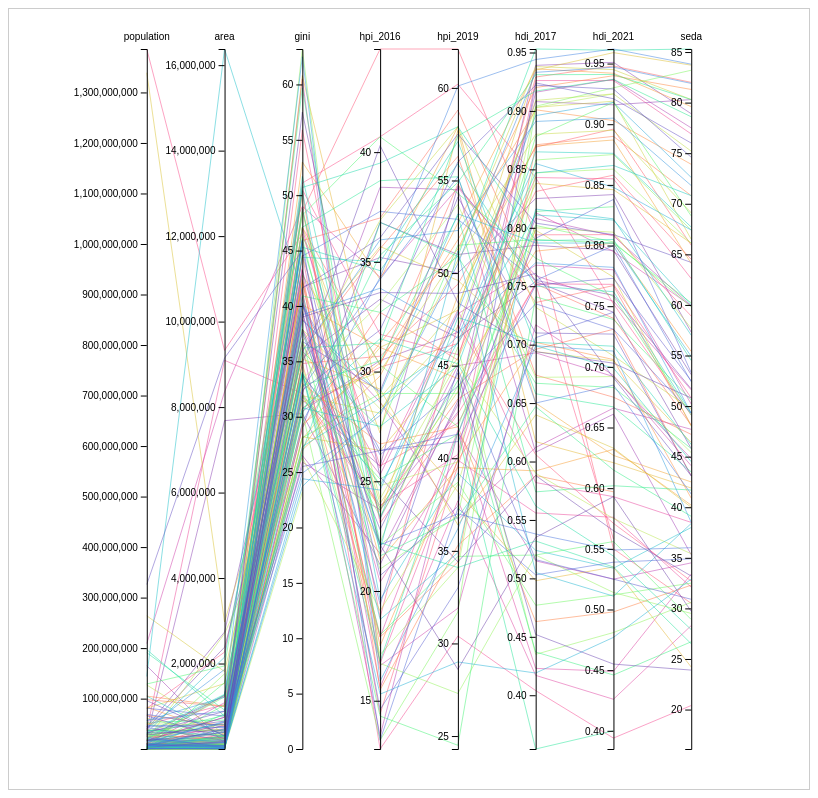
D3 v7 page, settled after 480 driven frames (8 s of simulated time); the page loaded 1 data file(s).


// ── js/parallelscript.js
// your script.js
const margin = { top: 40, right: 40, bottom: 40, left: 60 };
const width = 700
const height = 700

let q1, median, q3, max, min;

const svg = d3.select('#vis')
    .append("svg")
    .attr("width", width + margin.left + margin.right)
    .attr("height", height + margin.top + margin.bottom)
    .append("g")
    .attr("transform","translate(" + margin.left + "," + margin.top + ")");
const g = svg.append('g');

function createVis(data) {

  dimensions = [
    "population",
    "area",
    "gini",
    "hpi_2016",
    "hpi_2019",
    "hdi_2017",
    "hdi_2021",
    "seda"
    ];

    const color = d3.scaleOrdinal()
    .domain(data.map(d => d.country))
    .range(d3.quantize(d3.interpolateRainbow, data.length));

  // For each dimension, I build a linear scale. I store all in a y object
  var y = {}
  for (i in dimensions) {
    name = dimensions[i]
    y[name] = d3.scaleLinear()
      .domain( d3.extent(data, function(d) { return +d[name]; }) )
      .range([height, 0])
  }

  // Build the X scale -> it find the best position for each Y axis
  x = d3.scalePoint()
    .range([0, width])
    .padding(1)
    .domain(dimensions);

  // The path function take a row of the csv as input, and return x and y coordinates of the line to draw for this raw.
  function path(d) {
      return d3.line()(dimensions.map(function(p) { return [x(p), y[p](d[p])]; }));
  }

  // Draw the lines
  svg
    .selectAll("myPath")
    .data(data)
    .enter().append("path")
    .attr("d",  path)
    .style("fill", "none")
    .style("stroke", d=> color(d.country))
    .style("opacity", 0.5)

  // Draw the axis:
  svg.selectAll("myAxis")
    // For each dimension of the dataset I add a 'g' element:
    .data(dimensions).enter()
    .append("g")
    // I translate this element to its right position on the x axis
    .attr("transform", function(d) { return "translate(" + x(d) + ")"; })
    // And I build the axis with the call function
    .each(function(d) { d3.select(this).call(d3.axisLeft().scale(y[d])); })
    // Add axis title
    .append("text")
      .style("text-anchor", "middle")
      .attr("y", -9)
      .text(function(d) { return d; })
      .style("fill", "black")
}

// Load and process data
function init() {
    d3.csv("data/data.csv", d => ({
        country: d.indicator,
        iso: d["ISO Country code"],

        population: +d.population.replace(/,/g, ""),
        area: +d["surface area (Km2)"].replace(/,/g, ""),

        gini: d["GINI index"] === "-" ? null : +d["GINI index"],

        hpi_2016: +d["happy planet index 2016"],
        hpi_2019: +d["happy planet index 2019"],

        hdi_2017: +d["human development index 2017"],
        hdi_2021: +d["human development index 2021"],

        seda: +d["sustainable economic development assessment (SEDA)"],
    })).then(data => {
        console.log(data); // Debugging check
        createVis(data);   // Call visualization function
    });
}

// Run `init()` when the page loads
window.addEventListener('load', init);


### data: data/data.csv
indicator, ISO Country code, population, surface area (Km2), , GINI index, happy planet index 2016, happy planet index 2019, human development index 2017, human development index 2021, sustainable economic development assessm…
Afghanistan, AFG, 36,000,000, 652,230, , -, 20.2, 29.40, 0.498, 0.478, -
Albania, ALB, 2,900,000, 27,398, , 29.0, 36.8, 51.00, 0.785, 0.796, 53.10
Algeria, DZA, 41,000,000, 2,381,740, , 35.3, 33.3, 46.50, 0.754, 0.745, 45.80
Angola, AGO, 30,000,000, 1,246,700, , 42.7, -, -, 0.581, 0.586, 28.40
Argentina, ARG, 44,000,000, 2,736,690, , 41.7, 35.2, 50.00, 0.825, 0.842, 57.30
Armenia, ARM, 3,000,000, 28,203, , 31.5, 25.7, 54.70, 0.755, 0.759, 51.70
Australia, AUS, 25,000,000, 7,682,300, , 30.3, 21.2, 43.10, 0.939, 0.951, 78.90
Austria, AUT, 9,000,000, 82,445, , 30.5, 30.5, 46.80, 0.908, 0.916, 80.30
Azerbaijan, AZE, 10,000,000, 82,629, , 33.7, -, 48.00, 0.757, 0.745, 51.1
Bahamas, BHS, 400,000, 10,010, , -, -, -, 0.807, 0.812, 60.40
Bahrain, BHR, 1,300,000, 760, , -, -, 33.60, 0.846, 0.875, 63.90
Bangladesh, BGD, 165,000,000, 130,170, , 32.1, 38.4, 54.50, 0.608, 0.661, 35.30
Barbados, BRB, 300,000, 430, , -, -, -, 0.800, 0.790, 60.80
Belarus, BLR, 10,000,000, 202,900, , 26.5, 21.7, 42.90, 0.808, 0.808, 59.90
Belgium, BEL, 11,000,000, 30,278, , 25.9, 23.7, 42.50, 0.916, 0.937, 77.50
Belize, BLZ, 400,000, 22,806, , -, 33.8, -, 0.708, 0.683, 48.50
Benin, BEN, 11,000,000, 110,622, , 36.5, 13.4, 41.40, 0.515, 0.525, 34.50
Bhutan, BTN, 800,000, 38,394, , 38.8, 28.6, 36.70, 0.612, 0.666, 47.70
Bolivia, BOL, 11,000,000, 1,083,301, , 47.0, 23.3, 45.00, 0.693, 0.692, 44.80
Bosnia and Herzegovina, BIH, 3,900,000, 51,187, , 33.8, 25.3, 47.80, 0.768, 0.780, 50.20
Botswana, BWA, 2,200,000, 566,730, , 60.5, 16.6, 31.90, 0.717, 0.693, 44.10
Brazil, BRA, 209,000,000, 8,358,140, , 49.0, 34.3, 54.60, 0.759, 0.754, 51.60
Brunei, BRN, 400,000, 5,265, , -, -, -, 0.853, 0.829, 72.50
Bulgaria, BGR, 7,000,000, 108,489, , 40.2, 20.4, 40.10, 0.813, 0.795, 59.90
Burkina Faso, BFA, 19,000,000, 273,800, , 39.5, 17.9, 41.50, 0.423, 0.449, 33.40
Burundi, BDI, 11,000,000, 25,680, , 42.4, 15.6, 37.70, 0.417, 0.426, 28.30
Cabo Verde, CPV, 500,000, 4,033, , -, -, -, 0.654, 0.662, -
Cambodia, KHM, 16,000,000, 176,515, , 37.9, 25.6, 48.00, 0.582, 0.593, 38.50
Cameroon, CMR, 24,000,000, 472,710, , 44.6, 16.7, 39.90, 0.556, 0.576, 32.10
Canada, CAN, 37,000,000, 9,093,507, , 32.1, 23.9, 40.20, 0.926, 0.936, 76.90
Central African Republic, CAF, 4,900,000, 622,984, , 43.6, -, 25.20, 0.367, 0.404, 16.10
Chad, TCD, 15,000,000, 1,259,200, , 43.3, 12.8, 30.40, 0.404, 0.394, 20.40
Chile, CHL, 18,000,000, 743,812, , 50.5, 31.7, 45.60, 0.843, 0.855, 62.60
China, CHN, 1,386,000,000, 9,326,410, , 46.5, 25.7, 41.90, 0.752, 0.768, 50.80
Colombia, COL, 49,000,000, 1,038,700, , 51.1, 40.7, 60.20, 0.843, 0.752, 49.10
Comoros, COM, 800,000, 2,235, , 55.9, 23.1, 42.40, 0.752, 0.558, -
Congo (Dem. Rep.), COD, 81,000,000, 2,267,048, , 42.1, -, 40.50, 0.457, 0.479, 24.8
Congo (Rep.), COG, 4,500,000, 341,500, , 48.9, 18.8, 47.20, 0.606, 0.571, 32.7
Costa Rica, CRI, 4,900,000, 51,060, , 48.5, 44.7, 62.10, 0.794, 0.809, 58.90
Cote d'Ivoire, CIV, 24,000,000, 318,003, , 41.5, 14.4, 39.60, 0.794, 0.550, 30.50
Croatia, HRV, 4,200,000, 55,974, , 30.8, 30.2, 46.20, 0.831, 0.858, 64.50
Cuba, CUB, 11,000,000, 109,820, , -, -, -, 0.777, 0.764, -
Cyprus, CYP, 800,000, 9,241, , 34.8, 30.7, 49.40, 0.869, 0.896, 65.9
Czech Republic, CZE, 11,000,000, 77,247, , -, 27.3, 46.80, 0.888, 0.889, 71.1
Denmark, DNK, 6,000,000, 42,434, , 29.0, 32.7, 45.30, 0.929, 0.948, 82
Djibouti, DJI, 1,000,000, 23,180, , 40.9, 16.4, -, 0.476, 0.509, -
Dominican Republic, DOM, 11,000,000, 48,320, , 47.1, 30.3, 54.80, 0.736, 0.767, 48.1
Ecuador, ECU, 17,000,000, 276,841, , 45.9, 37.0, 58.80, 0.752, 0.740, 48.1
Egypt, EGY, 98,000,000, 995,450, , 31.8, 23.8, 43.20, 0.696, 0.731, 43.1
El Salvador, SLV, 6,000,000, 20,721, , 36.0, 35.6, 56.30, 0.674, 0.675, 47.2
Equatorial Guinea, GNQ, 800,000, 28,051, , -, -, -, 0.591, 0.596, -
Eritrea, ERI, 5,000,000, 101,000, , -, -, -, 0.440, 0.492, -
Estonia, EST, 1,300,000, 42,388, , 34.8, 17.9, 34.40, 0.871, 0.890, 70.8
Eswatini, SWZ, 1,100,000, 17,204, , 50.4, 15.5, 35.30, 0.588, 0.597, -
Ethiopia, ETH, 105,000,000, 1,000,000, , 33.0, 26.7, 41.70, 0.463, 0.498, 32.3
Fiji, FJI, 900,000, 18,274, , -, -, -, 0.741, 0.730, 49
Finland, FIN, 6,000,000, 303,815, , 27.2, 31.3, 51.30, 0.920, 0.940, 81.3
France, FRA, 67,000,000, 549,970, , 29.3, 30.4, 51.80, 0.901, 0.903, 73.9
Gabon, GAB, 1,900,000, 257,667, , 42.2, 17.5, 39.90, 0.702, 0.706, 40.9
Gambia, The, GMB, 2,100,000, 10,120, , 50.2, -, -, 0.460, 0.500, -
... 114 more rows